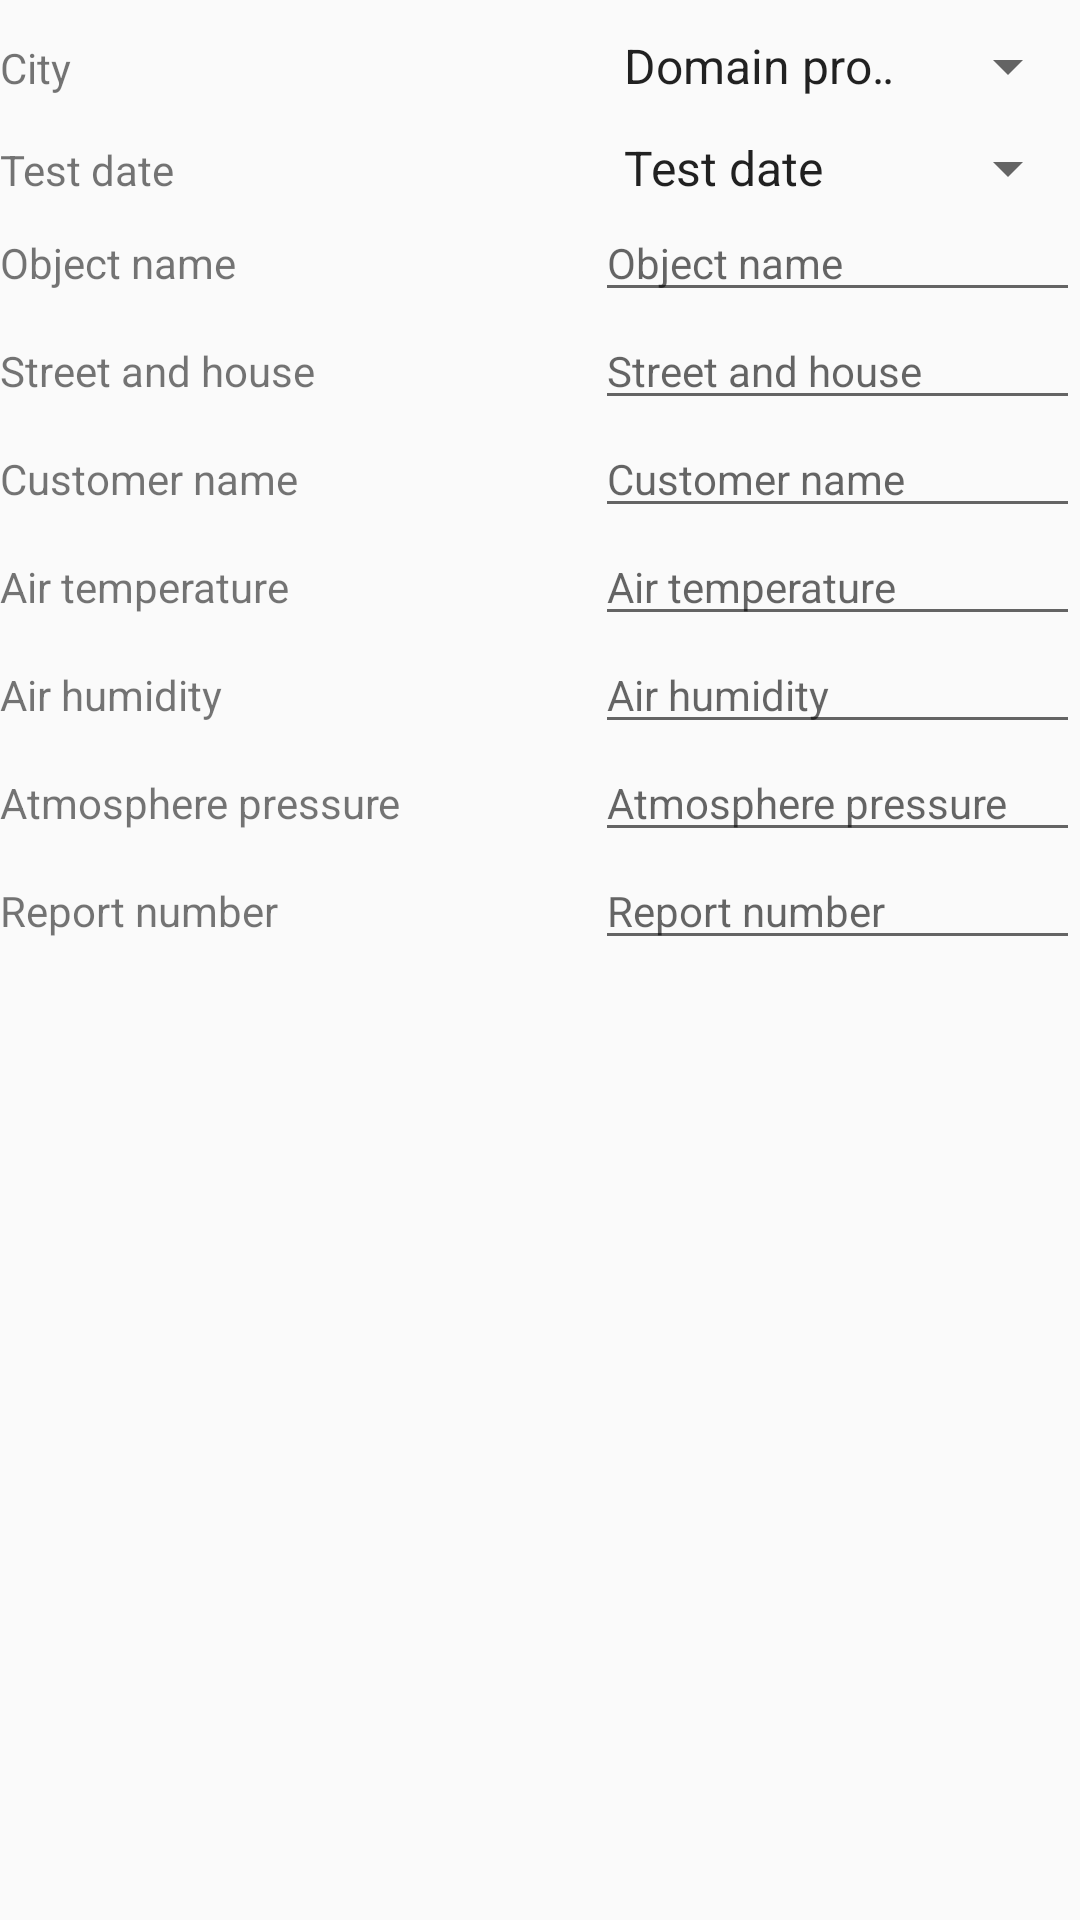

The Android layout XML behind this screen, and the referenced resources:
<!-- AndroidManifest.xml: application theme AppTheme -->
<!-- res/layout/custom_layout.xml -->
<?xml version="1.0" encoding="utf-8"?>
<ScrollView xmlns:android="http://schemas.android.com/apk/res/android"
    android:id="@+id/scrollView"
    android:layout_width="match_parent"
    android:layout_height="wrap_content">

    <LinearLayout
        style="@style/Padding"
        android:layout_width="match_parent"
        android:layout_height="wrap_content"
        android:orientation="vertical">

        <LinearLayout
            android:layout_width="match_parent"
            android:layout_height="wrap_content"
            android:layout_marginTop="10dp"
            android:orientation="horizontal">

            <TextView
                android:layout_width="wrap_content"
                android:layout_height="wrap_content"
                android:width="200dp"
                android:text="@string/City" />

            <Spinner
                android:id="@+id/spinner_for_city"
                android:layout_width="0dp"
                android:layout_height="wrap_content"
                android:layout_weight="1"
                android:entries="@array/domain_arrays"
                android:prompt="@string/domain_prompt"
                android:spinnerMode="dialog" />
        </LinearLayout>

        <LinearLayout
            android:layout_width="match_parent"
            android:layout_height="wrap_content"
            android:layout_marginTop="10dp"
            android:orientation="horizontal">

            <TextView
                android:layout_width="wrap_content"
                android:layout_height="wrap_content"
                android:width="200dp"
                android:text="@string/exp_date" />

            <Spinner
                android:id="@+id/spinner_for_date"
                android:layout_width="0dp"
                android:layout_height="wrap_content"
                android:layout_weight="1"
                android:entries="@array/date_arrays"
                android:prompt="@string/date_prompt"
                android:spinnerMode="dialog" />
        </LinearLayout>


        <LinearLayout
            android:layout_width="match_parent"
            android:layout_height="match_parent"
            android:orientation="horizontal">

            <TextView
                android:id="@+id/textView1"
                android:layout_width="wrap_content"
                android:layout_height="wrap_content"
                android:layout_weight="1"
                android:width="200dp"
                android:text="@string/object_name" />

            <EditText
                android:id="@+id/editText1"
                android:layout_width="wrap_content"
                android:layout_height="wrap_content"
                android:layout_weight="1"
                android:ems="10"
                android:hint="@string/object_name"
                android:inputType="textPersonName"
                android:textSize="14sp"
                android:autofillHints="" />
        </LinearLayout>

        <LinearLayout
            android:layout_width="match_parent"
            android:layout_height="match_parent"
            android:orientation="horizontal">

            <TextView
                android:id="@+id/textView2"
                android:layout_width="wrap_content"
                android:layout_height="wrap_content"
                android:layout_weight="1"
                android:width="200dp"
                android:text="@string/street_and_house" />

            <EditText
                android:id="@+id/editText2"
                android:layout_width="wrap_content"
                android:layout_height="wrap_content"
                android:layout_weight="1"
                android:ems="10"
                android:hint="@string/street_and_house"
                android:inputType="textPersonName"
                android:textSize="14sp"
                android:autofillHints="" />
        </LinearLayout>

        <LinearLayout
            android:layout_width="match_parent"
            android:layout_height="match_parent"
            android:orientation="horizontal">

            <TextView
                android:id="@+id/textView3"
                android:layout_width="wrap_content"
                android:layout_height="wrap_content"
                android:layout_weight="1"
                android:width="200dp"
                android:text="@string/customer_name" />

            <EditText
                android:id="@+id/editText3"
                android:layout_width="wrap_content"
                android:layout_height="wrap_content"
                android:layout_weight="1"
                android:ems="10"
                android:hint="@string/customer_name"
                android:inputType="textPersonName"
                android:textSize="14sp"
                android:importantForAutofill="no" />
        </LinearLayout>

        <LinearLayout
            android:layout_width="match_parent"
            android:layout_height="match_parent"
            android:orientation="horizontal">

            <TextView
                android:id="@+id/textView4"
                android:layout_width="wrap_content"
                android:layout_height="wrap_content"
                android:layout_weight="1"
                android:width="200dp"
                android:text="@string/air_temperature" />

            <EditText
                android:id="@+id/editText4"
                android:layout_width="wrap_content"
                android:layout_height="wrap_content"
                android:layout_weight="1"
                android:ems="10"
                android:hint="@string/air_temperature"
                android:inputType="textPersonName"
                android:textSize="14sp"
                android:autofillHints="" />
        </LinearLayout>

        <LinearLayout
            android:layout_width="match_parent"
            android:layout_height="match_parent"
            android:orientation="horizontal">

            <TextView
                android:id="@+id/textView5"
                android:layout_width="wrap_content"
                android:layout_height="wrap_content"
                android:layout_weight="1"
                android:width="200dp"
                android:text="@string/air_humidity" />

            <EditText
                android:id="@+id/editText5"
                android:layout_width="wrap_content"
                android:layout_height="wrap_content"
                android:layout_weight="1"
                android:ems="10"
                android:hint="@string/air_humidity"
                android:inputType="textPersonName"
                android:textSize="14sp" />
        </LinearLayout>

        <LinearLayout
            android:layout_width="match_parent"
            android:layout_height="match_parent"
            android:orientation="horizontal">

            <TextView
                android:id="@+id/textView6"
                android:layout_width="wrap_content"
                android:layout_height="wrap_content"
                android:layout_weight="1"
                android:width="200dp"
                android:text="@string/atmosphere_pressure" />

            <EditText
                android:id="@+id/editText6"
                android:layout_width="wrap_content"
                android:layout_height="wrap_content"
                android:layout_weight="1"
                android:ems="10"
                android:hint="@string/atmosphere_pressure"
                android:inputType="textPersonName"
                android:textSize="14sp" />
        </LinearLayout>

        <LinearLayout
            android:layout_width="match_parent"
            android:layout_height="match_parent"
            android:orientation="horizontal">

            <TextView
                android:id="@+id/textView7"
                android:layout_width="wrap_content"
                android:layout_height="wrap_content"
                android:layout_weight="1"
                android:width="200dp"
                android:text="@string/report_number" />

            <EditText
                android:id="@+id/editText7"
                android:layout_width="wrap_content"
                android:layout_height="wrap_content"
                android:layout_weight="1"
                android:ems="10"
                android:hint="@string/report_number"
                android:inputType="textPersonName"
                android:textSize="14sp" />
        </LinearLayout>

    </LinearLayout>
</ScrollView>
<!-- resources referenced by this layout -->
<resources>
  <string-array name="date_arrays">
          <item>Test date</item>
          <item>January</item>
          <item>February</item>
          <item>March</item>
          <item>April</item>
          <item>May</item>
          <item>June</item>
          <item>July</item>
          <item>August</item>
          <item>September</item>
          <item>October</item>
          <item>November</item>
          <item>December</item>
      </string-array>
  <string-array name="domain_arrays">
          <item>Domain prompt</item>
          <item>Moscow</item>
          <item>Saint Petersburg</item>
      </string-array>
  <string name="City">City</string>
  <string name="air_humidity">Air humidity</string>
  <string name="air_temperature">Air temperature</string>
  <string name="atmosphere_pressure">Atmosphere pressure</string>
  <string name="customer_name">Customer name</string>
  <string name="date_prompt">Date prompt</string>
  <string name="domain_prompt">Domain prompt</string>
  <string name="exp_date">Test date</string>
  <string name="object_name">Object name</string>
  <string name="report_number">Report number</string>
  <string name="street_and_house">Street and house</string>
  <style name="AppTheme" parent="Theme.AppCompat.Light.DarkActionBar">
          
          <item name="colorPrimary">@color/colorPrimary</item>
          <item name="colorPrimaryDark">@color/colorPrimaryDark</item>
          <item name="colorAccent">@color/colorAccent</item>
      </style>
  <!-- not gathered from this repository: default colours our renderer supplied (Android Studio template values) -->
  <color name="colorPrimary">#FF6200EE</color>
  <color name="colorPrimaryDark">#FF3700B3</color>
  <color name="colorAccent">#FF03DAC5</color>
</resources>
